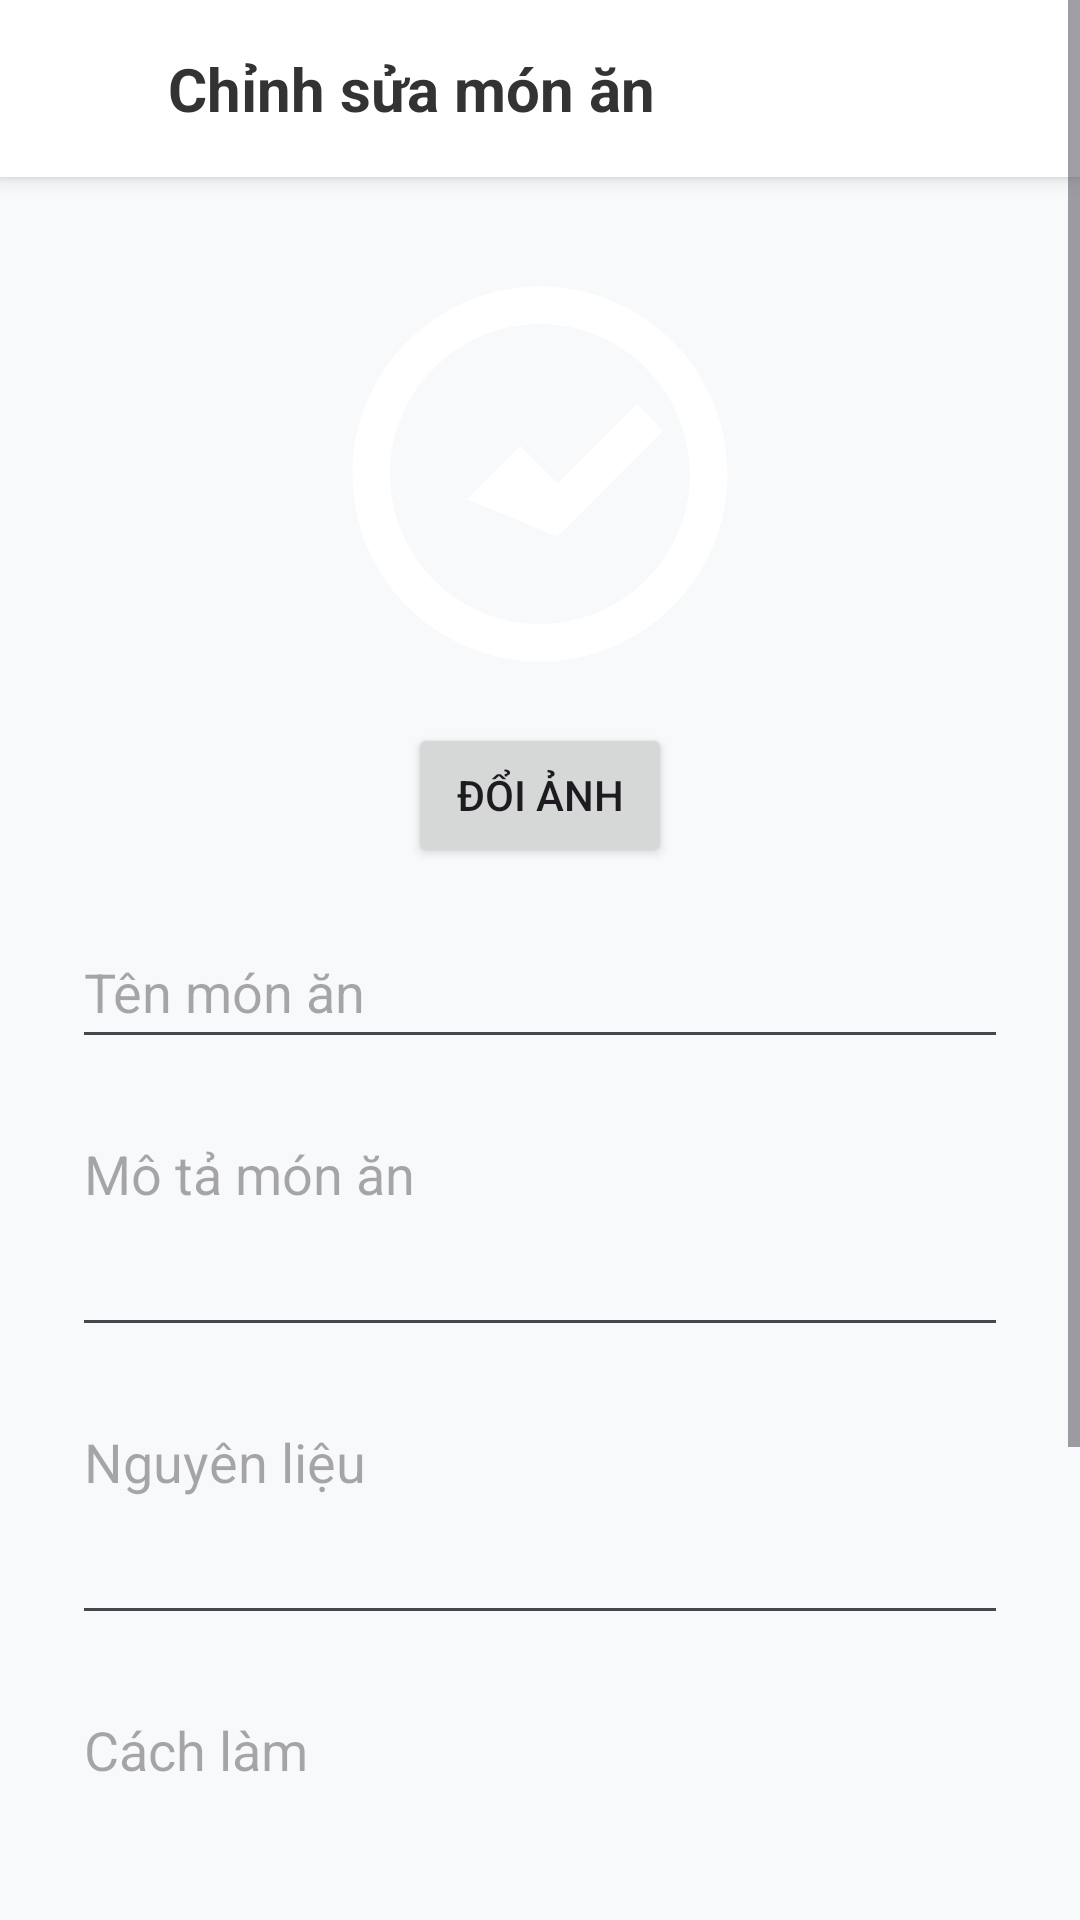

The Android layout XML behind this screen, and the referenced resources:
<!-- AndroidManifest.xml: application theme Theme.PRM392_Cooking_Guide_JavaApp -->
<!-- res/layout/activity_edit_dish.xml -->
<?xml version="1.0" encoding="utf-8"?>
<ScrollView xmlns:android="http://schemas.android.com/apk/res/android"
    android:layout_width="match_parent"
    android:layout_height="match_parent"
    android:background="#F8F9FA">

    <LinearLayout
        android:layout_width="match_parent"
        android:layout_height="wrap_content"
        android:orientation="vertical">

        
        <LinearLayout
            android:layout_width="match_parent"
            android:layout_height="wrap_content"
            android:orientation="horizontal"
            android:padding="16dp"
            android:background="#FFFFFF"
            android:elevation="4dp">

            <ImageView
                android:id="@+id/backButton"
                android:layout_width="24dp"
                android:layout_height="24dp"
                android:src="@drawable/ic_arrow_back"
                android:layout_gravity="center_vertical"
                android:layout_marginEnd="16dp" />

            <TextView
                android:layout_width="0dp"
                android:layout_height="wrap_content"
                android:layout_weight="1"
                android:text="Chỉnh sửa món ăn"
                android:textSize="20sp"
                android:textStyle="bold"
                android:textColor="#333333"
                android:layout_gravity="center_vertical" />

        </LinearLayout>

        
        <LinearLayout
            android:layout_width="match_parent"
            android:layout_height="wrap_content"
            android:orientation="vertical"
            android:padding="24dp">

            <ImageView
                android:id="@+id/dishImageView"
                android:layout_width="150dp"
                android:layout_height="150dp"
                android:layout_gravity="center"
                android:src="@drawable/ic_dish_placeholder"
                android:layout_marginBottom="8dp" />

            <Button
                android:id="@+id/selectImageButton"
                android:layout_width="wrap_content"
                android:layout_height="wrap_content"
                android:text="Đổi ảnh"
                android:layout_gravity="center"
                android:layout_marginBottom="16dp" />

            <EditText
                android:id="@+id/dishNameEditText"
                android:layout_width="match_parent"
                android:layout_height="48dp"
                android:hint="Tên món ăn"
                android:layout_marginBottom="16dp" />

            <EditText
                android:id="@+id/dishDescriptionEditText"
                android:layout_width="match_parent"
                android:layout_height="80dp"
                android:hint="Mô tả món ăn"
                android:gravity="top"
                android:layout_marginBottom="16dp" />

            <EditText
                android:id="@+id/ingredientsEditText"
                android:layout_width="match_parent"
                android:layout_height="80dp"
                android:hint="Nguyên liệu"
                android:gravity="top"
                android:layout_marginBottom="16dp" />

            <EditText
                android:id="@+id/cookingStepsEditText"
                android:layout_width="match_parent"
                android:layout_height="120dp"
                android:hint="Cách làm"
                android:gravity="top"
                android:layout_marginBottom="16dp" />

            <Spinner
                android:id="@+id/difficultySpinner"
                android:layout_width="match_parent"
                android:layout_height="48dp"
                android:entries="@array/difficulty_levels"
                android:layout_marginBottom="32dp" />

            <Button
                android:id="@+id/saveDishButton"
                android:layout_width="match_parent"
                android:layout_height="48dp"
                android:text="Lưu thay đổi"
                android:backgroundTint="#FF6B35"
                android:textColor="#FFFFFF" />

        </LinearLayout>

    </LinearLayout>

</ScrollView>
<!-- resources referenced by this layout -->
<resources>
  <string-array name="difficulty_levels">
          <item>easy</item>
          <item>medium</item>
          <item>hard</item>
      </string-array>
  <!-- drawable ic_dish_placeholder (drawable) -->
  <?xml version="1.0" encoding="utf-8"?>
  <vector xmlns:android="http://schemas.android.com/apk/res/android"
      android:width="24dp"
      android:height="24dp"
      android:viewportWidth="24"
      android:viewportHeight="24">
      <path
          android:fillColor="#FFFFFF"
          android:pathData="M8.1,13.34l2.83,-2.83L12.93,12.51l4.24,-4.24l1.41,1.41L12.93,15.34L8.1,13.34z"/>
      <path
          android:fillColor="#FFFFFF"
          android:pathData="M12,2C6.48,2 2,6.48 2,12s4.48,10 10,10s10,-4.48 10,-10S17.52,2 12,2zM12,20c-4.41,0 -8,-3.59 -8,-8s3.59,-8 8,-8s8,3.59 8,8S16.41,20 12,20z"/>
  </vector>
  <style name="Theme.PRM392_Cooking_Guide_JavaApp" parent="Base.Theme.PRM392_Cooking_Guide_JavaApp" />
  <style name="Base.Theme.PRM392_Cooking_Guide_JavaApp" parent="Theme.Material3.DayNight.NoActionBar">
          
          
      </style>
</resources>
